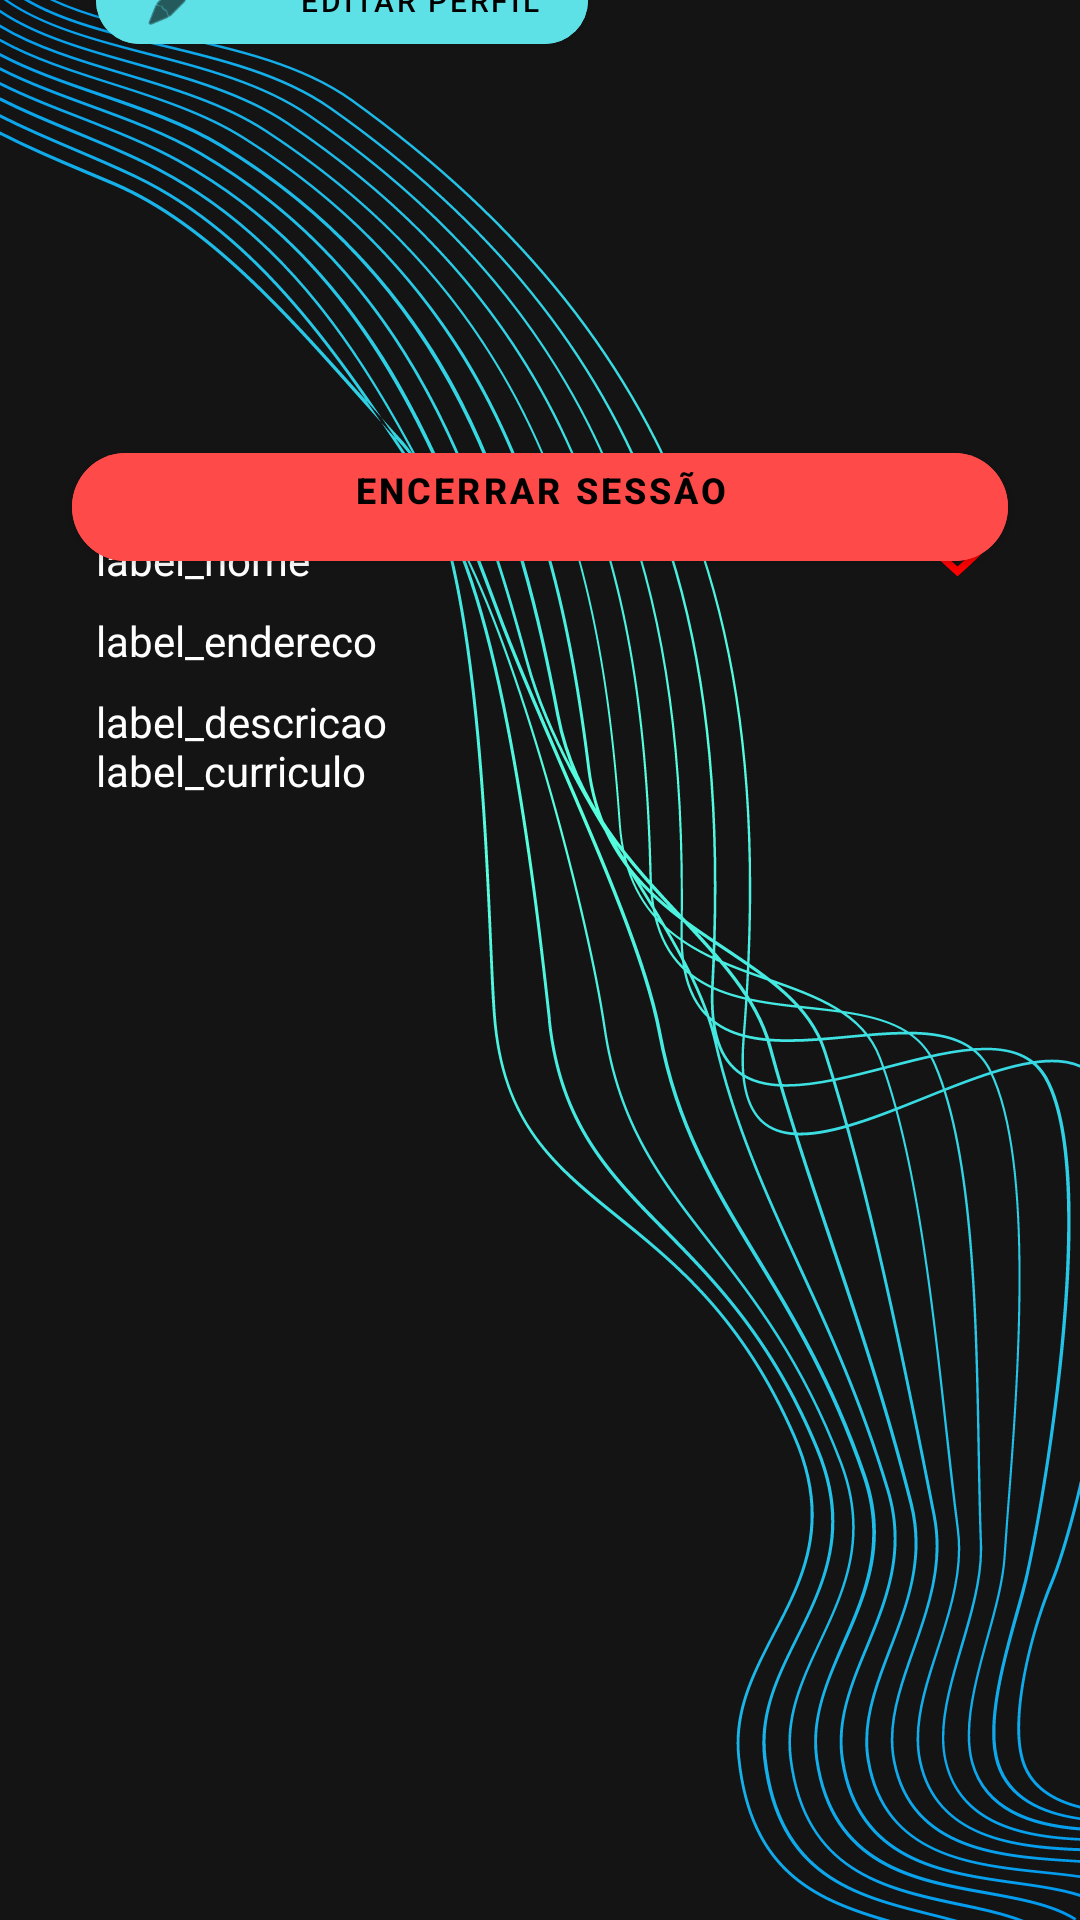

The Android layout XML behind this screen, and the referenced resources:
<!-- AndroidManifest.xml: application theme Theme.TeachHelp -->
<!-- res/layout/fragment_perfil_instrutor.xml -->
<?xml version="1.0" encoding="utf-8"?>
<androidx.constraintlayout.widget.ConstraintLayout xmlns:android="http://schemas.android.com/apk/res/android"
    xmlns:app="http://schemas.android.com/apk/res-auto"
    xmlns:tools="http://schemas.android.com/tools"
    android:layout_width="match_parent"
    android:layout_height="match_parent"
    android:background="@color/background"
    tools:context=".activity.PerfilInstrutorActivity">

    <ImageView
        android:id="@+id/imageView14"
        android:layout_width="wrap_content"
        android:layout_height="wrap_content"
        android:src="@mipmap/cover"
        app:layout_constraintBottom_toBottomOf="parent"
        app:layout_constraintEnd_toEndOf="parent"
        app:layout_constraintHorizontal_bias="0.0"
        app:layout_constraintStart_toStartOf="parent"
        app:layout_constraintTop_toTopOf="parent"
        app:layout_constraintVertical_bias="0.0" />

    <Button
        android:id="@+id/btnEncerrarSessaoInstrutor"
        android:layout_width="0dp"
        android:layout_height="wrap_content"
        android:layout_marginStart="24dp"
        android:layout_marginTop="24dp"
        android:layout_marginEnd="24dp"
        android:backgroundTint="#FF4A4A"
        android:gravity="start"
        android:text="ENCERRAR SESSÃO"
        android:textAlignment="center"
        android:textColor="#000000"
        android:textSize="12sp"
        android:textStyle="bold"
        app:cornerRadius="48dp"
        app:iconGravity="start"
        app:iconTint="#000000"
        app:layout_constraintEnd_toEndOf="parent"
        app:layout_constraintHorizontal_bias="1.0"
        app:layout_constraintStart_toStartOf="parent"
        app:layout_constraintTop_toBottomOf="@+id/recyclerView4" />

    <Button
        android:id="@+id/btnEditarPerfilInstrutor"
        android:layout_width="164dp"
        android:layout_height="41dp"
        android:layout_marginStart="32dp"
        android:backgroundTint="@color/btnColor"
        android:gravity="center|end"
        android:text="Editar perfil"
        android:textColor="#000000"
        android:textSize="10sp"
        app:cornerRadius="48dp"
        app:icon="@android:drawable/ic_menu_edit"
        app:iconGravity="start"
        app:iconSize="20dp"
        app:iconTint="#000000"
        app:layout_constraintBottom_toTopOf="@+id/ivPhotoInstrutor"
        app:layout_constraintStart_toStartOf="parent"
        app:layout_constraintTop_toTopOf="@+id/imageView14" />

    <TextView
        android:id="@+id/tvCurriculo2"
        android:layout_width="0dp"
        android:layout_height="wrap_content"
        android:layout_marginStart="32dp"
        android:layout_marginTop="8dp"
        android:layout_marginEnd="32dp"
        android:layout_marginBottom="8dp"
        android:hint="label_curriculo"
        android:textColorHint="#FFFFFF"
        app:layout_constraintBottom_toTopOf="@+id/recyclerView4"
        app:layout_constraintEnd_toEndOf="parent"
        app:layout_constraintHorizontal_bias="0.0"
        app:layout_constraintStart_toStartOf="parent"
        app:layout_constraintTop_toBottomOf="@+id/tvDescProf"
        app:layout_constraintVertical_bias="0.037" />

    <ImageView
        android:id="@+id/ivPhotoInstrutor"
        android:layout_width="340dp"
        android:layout_height="153dp"
        android:layout_marginStart="32dp"
        android:layout_marginEnd="32dp"
        app:layout_constraintEnd_toEndOf="parent"
        app:layout_constraintHorizontal_bias="0.0"
        app:layout_constraintStart_toStartOf="parent"
        tools:layout_editor_absoluteY="92dp"
        tools:srcCompat="@tools:sample/avatars" />

    <TextView
        android:id="@+id/tvNomeProf"
        android:layout_width="wrap_content"
        android:layout_height="wrap_content"
        android:layout_marginStart="32dp"
        android:layout_marginTop="24dp"
        android:hint="label_nome"
        android:textColor="#FFFFFF"
        android:textColorHint="#FFFFFF"
        app:layout_constraintStart_toStartOf="parent"
        app:layout_constraintTop_toBottomOf="@+id/ivPhotoInstrutor" />

    <TextView
        android:id="@+id/tvEnderecoProf"
        android:layout_width="wrap_content"
        android:layout_height="wrap_content"
        android:layout_marginStart="32dp"
        android:layout_marginTop="8dp"
        android:layout_marginEnd="32dp"
        android:hint="label_endereco"
        android:textColor="#FFFFFF"
        android:textColorHint="#FFFFFF"
        app:layout_constraintEnd_toEndOf="parent"
        app:layout_constraintHorizontal_bias="0.0"
        app:layout_constraintStart_toStartOf="parent"
        app:layout_constraintTop_toBottomOf="@+id/tvNomeProf" />

    <TextView
        android:id="@+id/tvDescProf"
        android:layout_width="0dp"
        android:layout_height="wrap_content"
        android:layout_marginStart="32dp"
        android:layout_marginTop="8dp"
        android:layout_marginEnd="32dp"
        android:hint="label_descricao"
        android:textColor="#FFFFFF"
        android:textColorHint="#FFFFFF"
        app:layout_constraintEnd_toEndOf="parent"
        app:layout_constraintHorizontal_bias="0.0"
        app:layout_constraintStart_toStartOf="parent"
        app:layout_constraintTop_toBottomOf="@+id/tvEnderecoProf" />

    <ImageView
        android:id="@+id/imageView13"
        android:layout_width="29dp"
        android:layout_height="29dp"
        android:src="@drawable/baseline_favorite_border_24"
        app:layout_constraintBottom_toTopOf="@+id/tvEnderecoProf"
        app:layout_constraintEnd_toEndOf="parent"
        app:layout_constraintHorizontal_bias="0.884"
        app:layout_constraintStart_toEndOf="@+id/tvNomeProf"
        app:layout_constraintTop_toBottomOf="@+id/ivPhotoInstrutor"
        app:layout_constraintVertical_bias="0.608" />

    <androidx.recyclerview.widget.RecyclerView
        android:id="@+id/recyclerView4"
        android:layout_width="410dp"
        android:layout_height="121dp"
        app:layout_constraintEnd_toEndOf="parent"
        app:layout_constraintHorizontal_bias="0.0"
        app:layout_constraintStart_toStartOf="parent"
        tools:layout_editor_absoluteY="401dp" />

</androidx.constraintlayout.widget.ConstraintLayout>
<!-- resources referenced by this layout -->
<resources>
  <color name="background">#141414</color>
  <color name="btnColor">#5de0e6</color>
  <!-- drawable baseline_favorite_border_24 (drawable) -->
  <vector android:height="24dp" android:tint="#FFFF0000"
      android:viewportHeight="24" android:viewportWidth="24"
      android:width="24dp" xmlns:android="http://schemas.android.com/apk/res/android">
      <path android:fillColor="@android:color/white" android:pathData="M16.5,3c-1.74,0 -3.41,0.81 -4.5,2.09C10.91,3.81 9.24,3 7.5,3 4.42,3 2,5.42 2,8.5c0,3.78 3.4,6.86 8.55,11.54L12,21.35l1.45,-1.32C18.6,15.36 22,12.28 22,8.5 22,5.42 19.58,3 16.5,3zM12.1,18.55l-0.1,0.1 -0.1,-0.1C7.14,14.24 4,11.39 4,8.5 4,6.5 5.5,5 7.5,5c1.54,0 3.04,0.99 3.57,2.36h1.87C13.46,5.99 14.96,5 16.5,5c2,0 3.5,1.5 3.5,3.5 0,2.89 -3.14,5.74 -7.9,10.05z"/>
  </vector>
  <!-- mipmap cover: png bitmap (mipmap-hdpi, 217431 bytes) -->
  <style name="Theme.TeachHelp" parent="Theme.MaterialComponents.DayNight.DarkActionBar">
          
          <item name="colorPrimary">@color/purple_500</item>
          <item name="colorPrimaryVariant">@color/purple_700</item>
          <item name="colorOnPrimary">@color/white</item>
          
          <item name="colorSecondary">@color/teal_200</item>
          <item name="colorSecondaryVariant">@color/teal_700</item>
          <item name="colorOnSecondary">@color/black</item>
          
          <item name="android:statusBarColor">?attr/colorPrimaryVariant</item>
          
      </style>
  <color name="purple_500">#FF6200EE</color>
  <color name="purple_700">#FF3700B3</color>
  <color name="white">#FFFFFFFF</color>
  <color name="teal_200">#FF03DAC5</color>
  <color name="teal_700">#FF018786</color>
  <color name="black">#FF000000</color>
</resources>
